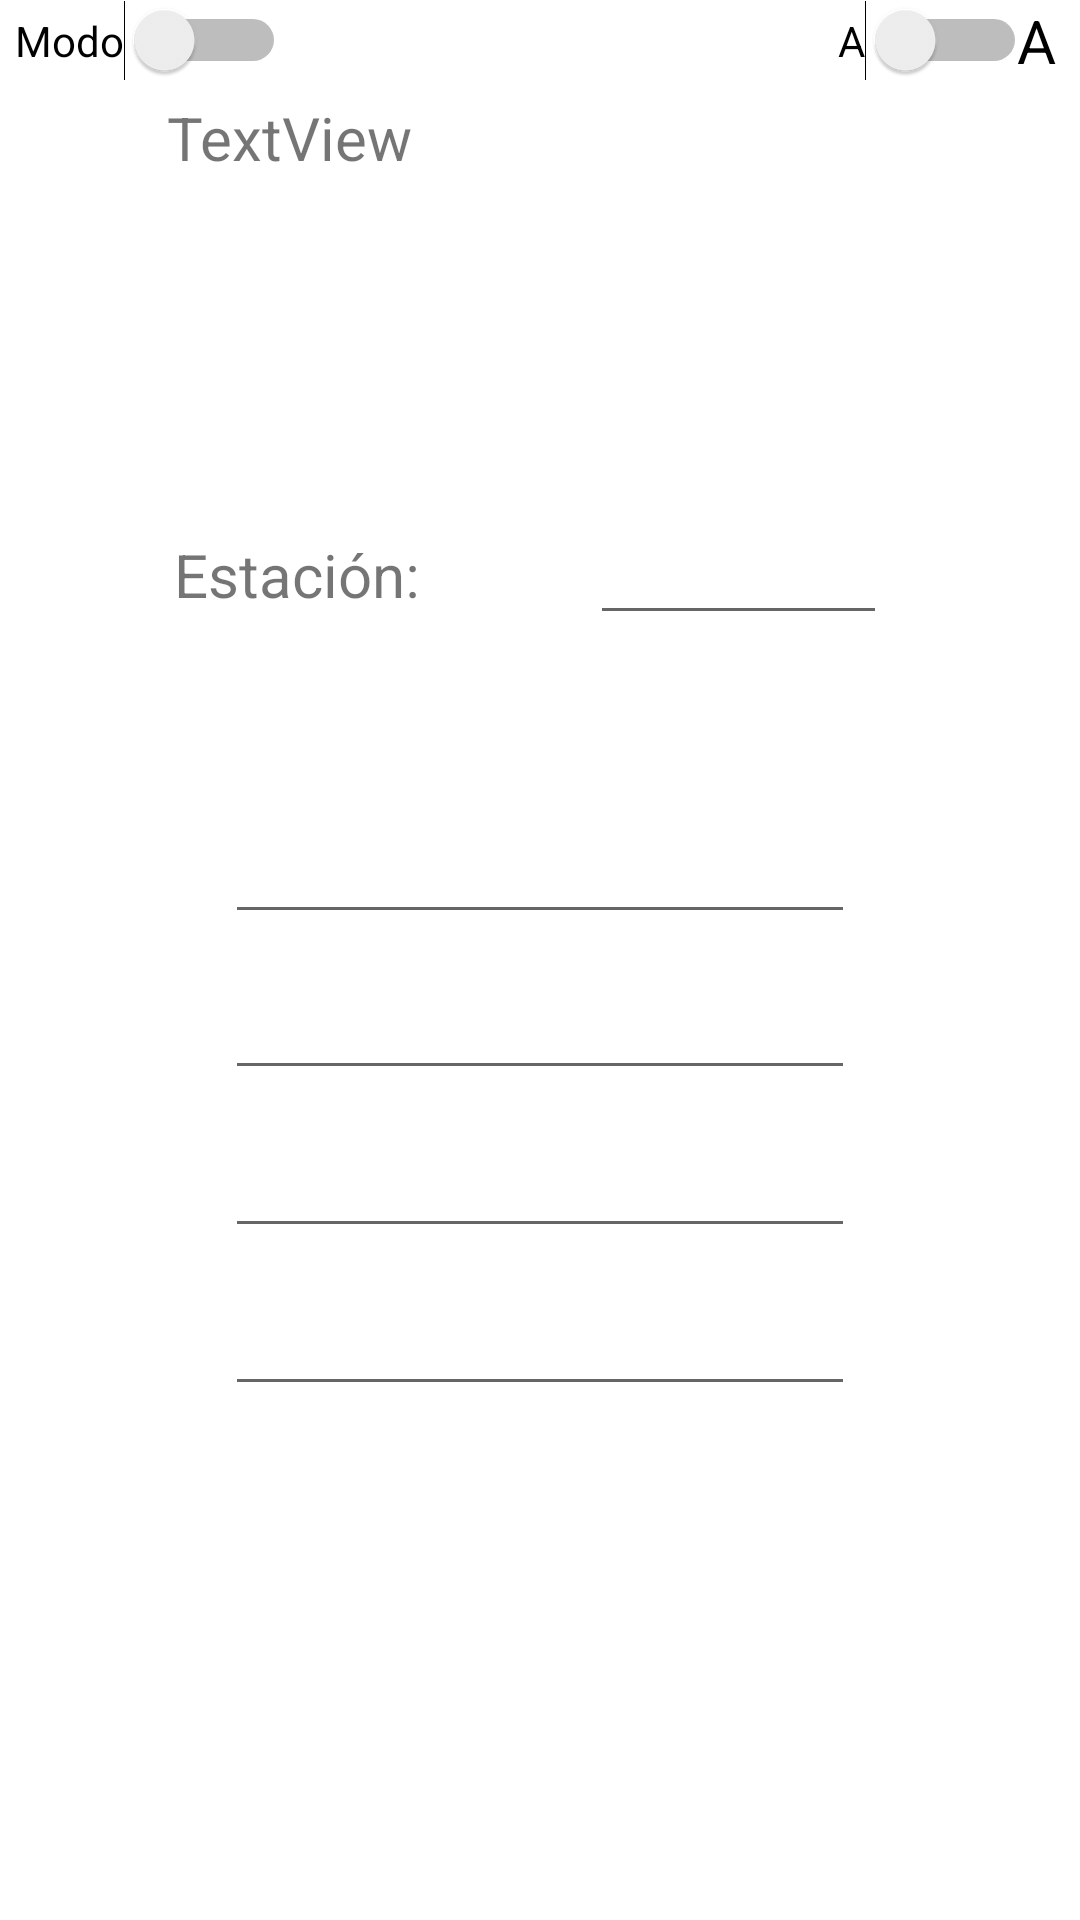

Layout XML and referenced resources for this Android screen:
<!-- AndroidManifest.xml: application theme Theme.Tut -->
<!-- res/layout/activity_main.xml -->
<?xml version="1.0" encoding="utf-8"?>
<androidx.constraintlayout.widget.ConstraintLayout xmlns:android="http://schemas.android.com/apk/res/android"
    xmlns:app="http://schemas.android.com/apk/res-auto"
    xmlns:tools="http://schemas.android.com/tools"
    android:layout_width="match_parent"
    android:layout_height="match_parent"
    tools:context=".MainActivity">


    <Button
        android:id="@+id/button"
        android:layout_width="wrap_content"
        android:layout_height="wrap_content"
        android:layout_marginTop="638dp"
        android:layout_marginBottom="45dp"
        android:text="Medir"
        app:backgroundTint="#872B00"
        app:layout_constraintBottom_toBottomOf="parent"
        app:layout_constraintEnd_toEndOf="parent"
        app:layout_constraintHorizontal_bias="0.498"
        app:layout_constraintStart_toStartOf="parent"
        app:layout_constraintTop_toTopOf="parent"
        app:layout_constraintVertical_bias="1.0" />

    <Switch
        android:id="@+id/CambioModo"
        android:layout_width="wrap_content"
        android:layout_height="wrap_content"
        android:text="Modo"
        app:layout_constraintEnd_toEndOf="parent"
        app:layout_constraintHorizontal_bias="0.018"
        app:layout_constraintStart_toStartOf="parent"
        app:layout_constraintTop_toTopOf="parent" />

    <Switch
        android:id="@+id/CambioLetra"
        android:layout_width="wrap_content"
        android:layout_height="wrap_content"
        android:text="A"
        app:layout_constraintBottom_toBottomOf="parent"
        app:layout_constraintEnd_toEndOf="parent"
        app:layout_constraintHorizontal_bias="0.94"
        app:layout_constraintStart_toStartOf="parent"
        app:layout_constraintTop_toTopOf="parent"
        app:layout_constraintVertical_bias="0.0" />

    <TextView
        android:id="@+id/A"
        android:layout_width="21dp"
        android:layout_height="26dp"
        android:text="A"
        android:textColor="#000000"
        android:textSize="20dp"
        app:layout_constraintBottom_toBottomOf="parent"
        app:layout_constraintEnd_toEndOf="parent"
        app:layout_constraintHorizontal_bias="1.0"
        app:layout_constraintStart_toStartOf="parent"
        app:layout_constraintTop_toTopOf="parent"
        app:layout_constraintVertical_bias="0.0" />

    <TextView
        android:id="@+id/saludo"
        android:layout_width="252dp"
        android:layout_height="150dp"
        android:text="TextView"
        android:textSize="20dp"
        app:layout_constraintBottom_toBottomOf="parent"
        app:layout_constraintEnd_toEndOf="parent"
        app:layout_constraintHorizontal_bias="0.515"
        app:layout_constraintStart_toStartOf="parent"
        app:layout_constraintTop_toTopOf="parent"
        app:layout_constraintVertical_bias="0.066" />

    <TextView
        android:id="@+id/Estacion"
        android:layout_width="wrap_content"
        android:layout_height="wrap_content"
        android:layout_marginStart="5dp"
        android:layout_marginLeft="5dp"
        android:layout_marginTop="8dp"
        android:text="Estación:"
        android:textSize="20sp"
        app:layout_constraintBottom_toBottomOf="parent"
        app:layout_constraintEnd_toEndOf="parent"
        app:layout_constraintHorizontal_bias="0.194"
        app:layout_constraintStart_toStartOf="parent"
        app:layout_constraintTop_toTopOf="parent"
        app:layout_constraintVertical_bias="0.281" />

    <EditText
        android:id="@+id/editTextTextPersonName"
        android:layout_width="99dp"
        android:layout_height="40dp"
        android:ems="10"
        android:inputType="textPersonName"
        app:layout_constraintBottom_toBottomOf="parent"
        app:layout_constraintEnd_toEndOf="parent"
        app:layout_constraintHorizontal_bias="0.753"
        app:layout_constraintStart_toStartOf="parent"
        app:layout_constraintTop_toTopOf="parent"
        app:layout_constraintVertical_bias="0.286" />

    <EditText
        android:id="@+id/pH"
        android:layout_width="wrap_content"
        android:layout_height="wrap_content"
        android:ems="10"
        android:inputType="textPersonName"
        app:layout_constraintBottom_toBottomOf="parent"
        app:layout_constraintEnd_toEndOf="parent"
        app:layout_constraintStart_toStartOf="parent"
        app:layout_constraintTop_toTopOf="parent"
        app:layout_constraintVertical_bias="0.451" />

    <EditText
        android:id="@+id/ORP"
        android:layout_width="wrap_content"
        android:layout_height="wrap_content"
        android:ems="10"
        android:inputType="textPersonName"
        app:layout_constraintBottom_toBottomOf="parent"
        app:layout_constraintEnd_toEndOf="parent"
        app:layout_constraintStart_toStartOf="parent"
        app:layout_constraintTop_toTopOf="parent"
        app:layout_constraintVertical_bias="0.538" />

    <EditText
        android:id="@+id/TDS"
        android:layout_width="wrap_content"
        android:layout_height="wrap_content"
        android:ems="10"
        android:inputType="textPersonName"
        app:layout_constraintBottom_toBottomOf="parent"
        app:layout_constraintEnd_toEndOf="parent"
        app:layout_constraintStart_toStartOf="parent"
        app:layout_constraintTop_toTopOf="parent"
        app:layout_constraintVertical_bias="0.626" />

    <EditText
        android:id="@+id/Turb"
        android:layout_width="wrap_content"
        android:layout_height="wrap_content"
        android:ems="10"
        android:inputType="textPersonName"
        app:layout_constraintBottom_toBottomOf="parent"
        app:layout_constraintEnd_toEndOf="parent"
        app:layout_constraintStart_toStartOf="parent"
        app:layout_constraintTop_toTopOf="parent"
        app:layout_constraintVertical_bias="0.714" />

</androidx.constraintlayout.widget.ConstraintLayout>
<!-- resources referenced by this layout -->
<resources>
  <style name="Theme.Tut" parent="Theme.MaterialComponents.DayNight.DarkActionBar">
          
          <item name="colorPrimary">@color/purple_500</item>
          <item name="colorPrimaryVariant">@color/purple_700</item>
          <item name="colorOnPrimary">@color/white</item>
          
          <item name="colorSecondary">@color/teal_200</item>
          <item name="colorSecondaryVariant">@color/teal_700</item>
          <item name="colorOnSecondary">@color/black</item>
          
          <item name="android:statusBarColor" tools:targetApi="l">?attr/colorPrimaryVariant</item>
          
      </style>
  <!-- not gathered from this repository: default colours our renderer supplied (Android Studio template values) -->
  <color name="purple_500">#FF6200EE</color>
  <color name="purple_700">#FF3700B3</color>
  <color name="teal_200">#FF03DAC5</color>
  <color name="teal_700">#FF018786</color>
  <color name="black">#FF000000</color>
  <color name="white">#FFFFFFFF</color>
</resources>
